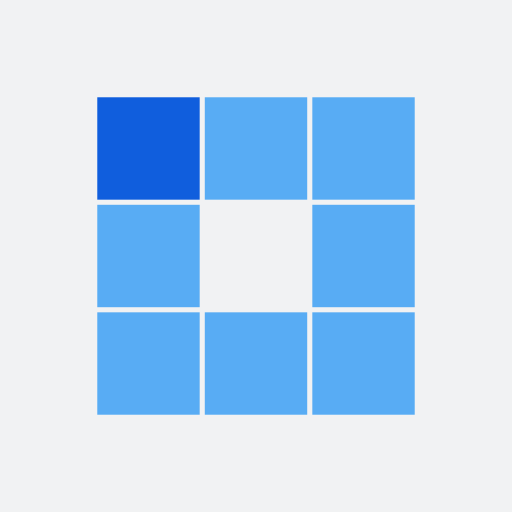
t = 0.00 s
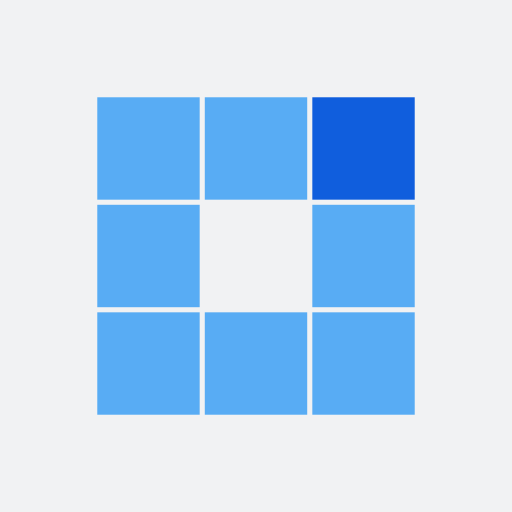
t = 0.31 s
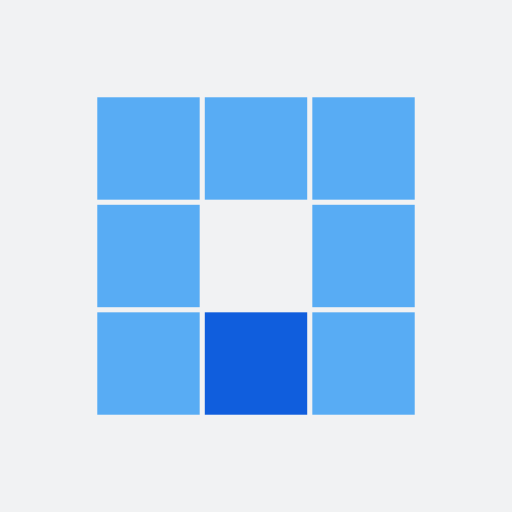
t = 0.63 s
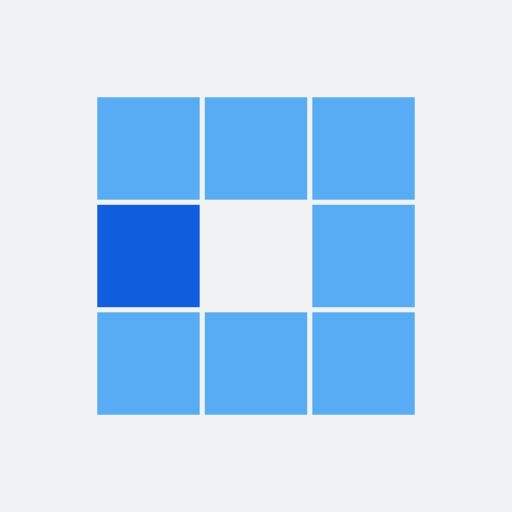
t = 0.94 s
t = 1.25 s: frame unchanged from t = 0.31 s, image omitted
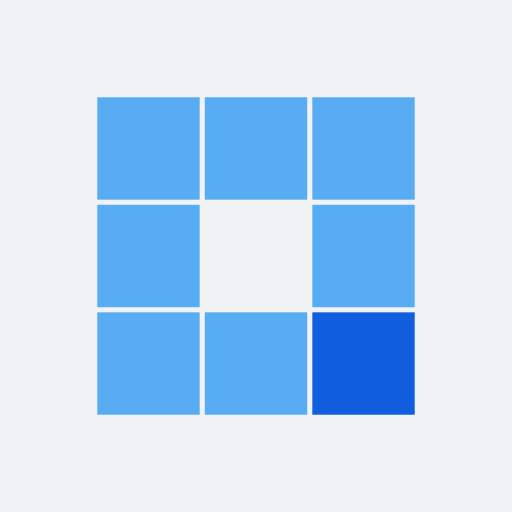
t = 1.53 s

The animated SVG that drew these frames (rendered in a browser with its animation timeline set to each time). Animation: 8 SMIL elements (animate=8); one cycle of 1.88 s, repeats indefinitely.

<?xml version="1.0" encoding="utf-8"?>
<svg xmlns="http://www.w3.org/2000/svg" xmlns:xlink="http://www.w3.org/1999/xlink" style="margin: auto; background: rgb(241, 242, 243); display: block; shape-rendering: auto;" width="200px" height="200px" viewBox="0 0 100 100" preserveAspectRatio="xMidYMid">
<rect x="19" y="19" width="20" height="20" fill="#58acf4">
  <animate attributeName="fill" values="#105edd;#58acf4;#58acf4" keyTimes="0;0.125;1" dur="1s" repeatCount="indefinite" begin="0s" calcMode="discrete"></animate>
</rect><rect x="40" y="19" width="20" height="20" fill="#58acf4">
  <animate attributeName="fill" values="#105edd;#58acf4;#58acf4" keyTimes="0;0.125;1" dur="1s" repeatCount="indefinite" begin="0.125s" calcMode="discrete"></animate>
</rect><rect x="61" y="19" width="20" height="20" fill="#58acf4">
  <animate attributeName="fill" values="#105edd;#58acf4;#58acf4" keyTimes="0;0.125;1" dur="1s" repeatCount="indefinite" begin="0.25s" calcMode="discrete"></animate>
</rect><rect x="19" y="40" width="20" height="20" fill="#58acf4">
  <animate attributeName="fill" values="#105edd;#58acf4;#58acf4" keyTimes="0;0.125;1" dur="1s" repeatCount="indefinite" begin="0.875s" calcMode="discrete"></animate>
</rect><rect x="61" y="40" width="20" height="20" fill="#58acf4">
  <animate attributeName="fill" values="#105edd;#58acf4;#58acf4" keyTimes="0;0.125;1" dur="1s" repeatCount="indefinite" begin="0.375s" calcMode="discrete"></animate>
</rect><rect x="19" y="61" width="20" height="20" fill="#58acf4">
  <animate attributeName="fill" values="#105edd;#58acf4;#58acf4" keyTimes="0;0.125;1" dur="1s" repeatCount="indefinite" begin="0.75s" calcMode="discrete"></animate>
</rect><rect x="40" y="61" width="20" height="20" fill="#58acf4">
  <animate attributeName="fill" values="#105edd;#58acf4;#58acf4" keyTimes="0;0.125;1" dur="1s" repeatCount="indefinite" begin="0.625s" calcMode="discrete"></animate>
</rect><rect x="61" y="61" width="20" height="20" fill="#58acf4">
  <animate attributeName="fill" values="#105edd;#58acf4;#58acf4" keyTimes="0;0.125;1" dur="1s" repeatCount="indefinite" begin="0.5s" calcMode="discrete"></animate>
</rect>
<!-- [ldio] generated by https://loading.io/ --></svg>